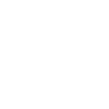
t = 0.00 s
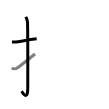
t = 2.50 s
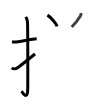
t = 4.75 s
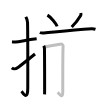
t = 7.25 s
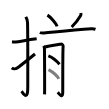
t = 9.50 s
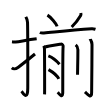
t = 12.00 s

The animated SVG that drew these frames (rendered in a browser with its animation timeline set to each time). Animation: 12 SMIL elements (animate=12); one cycle of 12.00 s.

<svg width="109px" height="109px" viewBox="0 0 px 109px" xmlns="http://www.w3.org/2000/svg" xmlns:xlink="http://www.w3.org/1999/xlink" xml:space="preserve" version="1.1"  baseProfile="full">
<path d="M12,41.75C14.08,42,13.27,42.3,15.5,42c5.5-0.75,12-2,21.17-3.17" style="fill:none;stroke:black;stroke-width:3;opacity:0">
  <animate attributeType="CSS" attributeName="opacity" from="0" to="1" begin="0s" dur="1s" repeatCount="Indefinite" fill="freeze" />
</path>
<path d="M25.77,16.83c0.48,0.92,1.67,2.49,1.76,5.52c0.4,14.55,0.24,60.44,0.24,65.4c0,14.25-4.82,5.03-6.27,3.5" style="fill:none;stroke:black;stroke-width:3;opacity:0">
  <animate attributeType="CSS" attributeName="opacity" from="0" to="1" begin="1s" dur="1s" repeatCount="Indefinite" fill="freeze" />
</path>
<path d="M11.75,67.83c2.49,2.08,4.09,1.13,6.58-0.66C19.8,66.12,28.77,59.06,35,54" style="fill:none;stroke:black;stroke-width:3;opacity:0">
  <animate attributeType="CSS" attributeName="opacity" from="0" to="1" begin="2s" dur="1s" repeatCount="Indefinite" fill="freeze" />
</path>
<path d="M47.41,15.17c3.42,1.99,8.84,8.2,9.69,11.3" style="fill:none;stroke:black;stroke-width:3;opacity:0">
  <animate attributeType="CSS" attributeName="opacity" from="0" to="1" begin="3s" dur="1s" repeatCount="Indefinite" fill="freeze" />
</path>
<path d="M80.82,13c0.15,0.66,0.13,1.95-0.15,2.42c-1.82,3.06-6.37,8.96-8.95,11.58" style="fill:none;stroke:black;stroke-width:3;opacity:0">
  <animate attributeType="CSS" attributeName="opacity" from="0" to="1" begin="4s" dur="1s" repeatCount="Indefinite" fill="freeze" />
</path>
<path d="M39.88,32.48c1.07,0.54,3.02,0.64,4.09,0.54c13.35-1.27,27.61-3.02,47.76-4.23c1.78-0.11,2.84,0.26,3.73,0.53" style="fill:none;stroke:black;stroke-width:3;opacity:0">
  <animate attributeType="CSS" attributeName="opacity" from="0" to="1" begin="5s" dur="1s" repeatCount="Indefinite" fill="freeze" />
</path>
<path d="M43.73,45.71c0.36,0.68,0.6,1.86,0.71,2.54c0.12,0.68,0.29,44.58,0.12,46.09" style="fill:none;stroke:black;stroke-width:3;opacity:0">
  <animate attributeType="CSS" attributeName="opacity" from="0" to="1" begin="6s" dur="1s" repeatCount="Indefinite" fill="freeze" />
</path>
<path d="M45.15,46.89c1.43-0.17,14.53-2.55,15.59-2.74c1.91-0.34,2.62,1.71,2.38,2.74c-0.23,0.98-0.36,31.57-0.36,45.38c0,6.73-3.27,1.98-5.05,0.03" style="fill:none;stroke:black;stroke-width:3;opacity:0">
  <animate attributeType="CSS" attributeName="opacity" from="0" to="1" begin="7s" dur="1s" repeatCount="Indefinite" fill="freeze" />
</path>
<path d="M48.36,55.9c4.49,1.76,8.62,5.33,11.14,8.38" style="fill:none;stroke:black;stroke-width:3;opacity:0">
  <animate attributeType="CSS" attributeName="opacity" from="0" to="1" begin="8s" dur="1s" repeatCount="Indefinite" fill="freeze" />
</path>
<path d="M48.5,69.64c3.91,2.21,8.79,6.07,10.29,9.35" style="fill:none;stroke:black;stroke-width:3;opacity:0">
  <animate attributeType="CSS" attributeName="opacity" from="0" to="1" begin="9s" dur="1s" repeatCount="Indefinite" fill="freeze" />
</path>
<path d="M75.71,44.83c0.79,0.67,2.18,2.17,2.18,4.83c0,11.84-0.34,20.09-0.34,25.14" style="fill:none;stroke:black;stroke-width:3;opacity:0">
  <animate attributeType="CSS" attributeName="opacity" from="0" to="1" begin="10s" dur="1s" repeatCount="Indefinite" fill="freeze" />
</path>
<path d="M90.19,39c0.12,0.48,1.82,2.48,1.82,5.52c0,14.48-0.37,42.66-0.37,47.62c0,7.37-3.89,2.37-6.63-0.25" style="fill:none;stroke:black;stroke-width:3;opacity:0">
  <animate attributeType="CSS" attributeName="opacity" from="0" to="1" begin="11s" dur="1s" repeatCount="Indefinite" fill="freeze" />
</path>
</svg>
